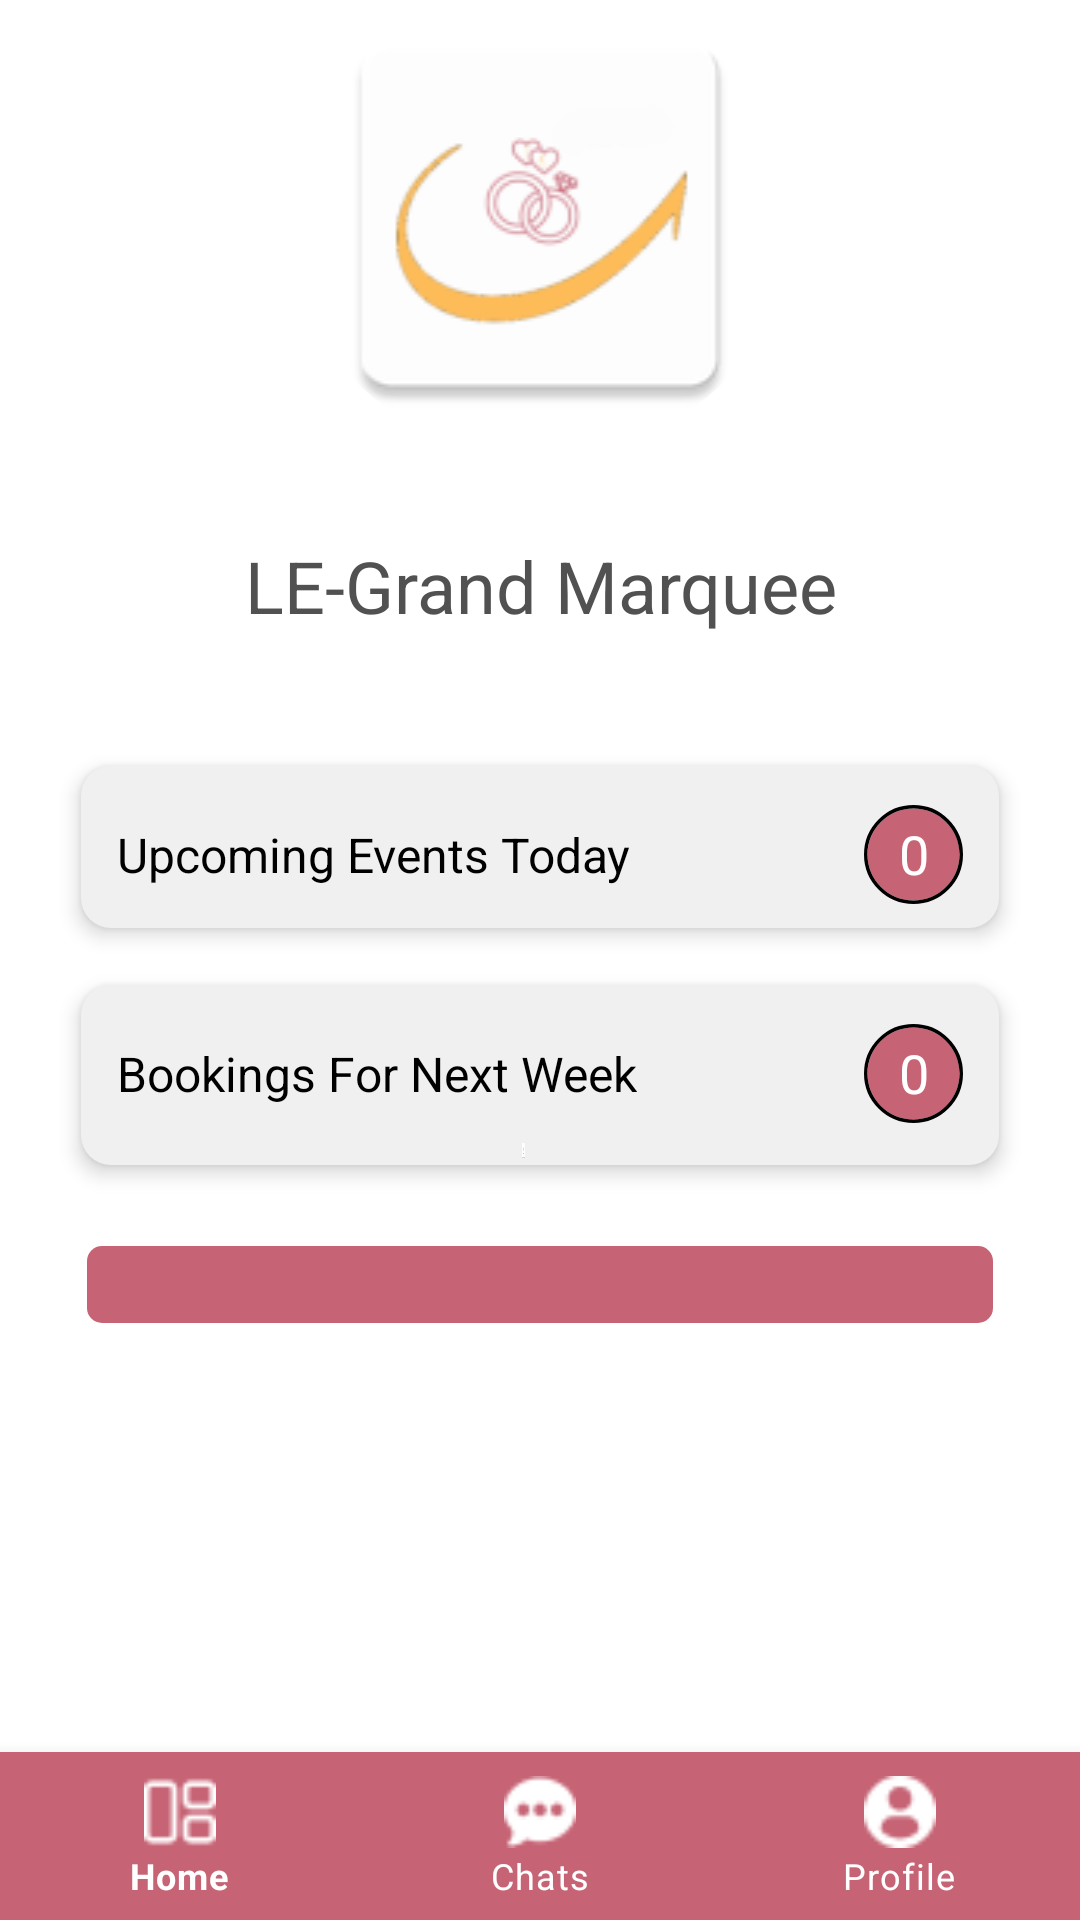

Produce the Android XML layout that renders to this screen, including the resource entries it uses.
<!-- AndroidManifest.xml: application theme splashScreen -->
<!-- res/layout/activity_home.xml -->
<?xml version="1.0" encoding="UTF-8"?>
<LinearLayout xmlns:android="http://schemas.android.com/apk/res/android"
    xmlns:app="http://schemas.android.com/apk/res-auto"
    xmlns:tools="http://schemas.android.com/tools"
    android:background="#FFFFFFFF"
    android:clipChildren="false"
    android:clipToPadding="false"
    android:orientation="vertical"
    android:layout_width="match_parent"
    android:layout_height="match_parent">

    <LinearLayout
        android:layout_width="match_parent"
        android:layout_height="match_parent"
        android:clipChildren="false"
        android:clipToPadding="false"
        android:orientation="vertical"
        android:layout_weight="1">


        <com.google.android.material.imageview.ShapeableImageView
            android:id="@+id/rxnndwgl1ks"
            app:shapeAppearanceOverlay="@style/cr52"
            android:layout_width="match_parent"
            android:layout_height="144dp"
            android:layout_marginBottom="35dp"
            android:layout_marginHorizontal="105dp"
            android:src="@mipmap/ic_launcher"
            android:scaleType="fitXY" />

        <TextView
            android:id="@+id/tvCompanyName"
            android:textColor="#515151"
            android:textSize="24sp"
            android:gravity="center"
            android:layout_gravity="center"
            android:layout_marginBottom="44dp"
            android:layout_height="wrap_content"
            android:layout_width="wrap_content"
            android:text="LE-Grand Marquee" />

        <LinearLayout
            android:id="@+id/rmp5ev2qde6i"
            android:layout_width="match_parent"
            android:layout_height="wrap_content"
            android:background="@drawable/cr10bfff0f0f0"
            android:paddingTop="13dp"
            android:paddingBottom="2dp"
            android:layout_marginBottom="19dp"
            android:layout_marginHorizontal="27dp"
            android:elevation="4dp"
            android:orientation="vertical">

            <LinearLayout
                android:id="@+id/rso7mek3ll9k"
                android:layout_width="match_parent"
                android:layout_height="wrap_content"
                android:gravity="center_vertical"
                android:layout_marginBottom="6dp"
                android:layout_marginHorizontal="12dp"
                android:orientation="horizontal">

                <TextView
                    android:id="@+id/rm6ikvq738va"
                    android:textColor="@color/black"
                    android:textSize="16sp"
                    android:layout_height="wrap_content"
                    android:layout_width="wrap_content"
                    android:text="Upcoming Events Today" />

                <View
                    android:layout_width="0dp"
                    android:layout_height="0dp"
                    android:layout_weight="1" />

                <androidx.constraintlayout.widget.ConstraintLayout
                    android:id="@+id/rymgt3c800gl_rl"
                    android:layout_width="33dp"
                    android:layout_height="33dp"
                    android:gravity="center_horizontal">

                    <View
                        android:id="@+id/eclipseToday"
                        android:layout_width="33dp"
                        android:layout_height="33dp"
                        android:layout_alignParentLeft="true"
                        android:layout_alignParentTop="true"
                        android:background="@drawable/ellipse_221"
                        app:layout_constraintEnd_toEndOf="parent"
                        app:layout_constraintHorizontal_bias="0.5"
                        app:layout_constraintStart_toStartOf="parent"
                        app:layout_constraintTop_toTopOf="parent" />

                    <TextView
                        android:id="@+id/textView2"
                        android:layout_width="wrap_content"
                        android:layout_height="wrap_content"
                        android:text="0"
                        android:layout_marginTop="4dp"
                        android:textSize="18sp"
                        android:textColor="@color/white"
                        app:layout_constraintEnd_toEndOf="parent"
                        app:layout_constraintHorizontal_bias="0.5"
                        app:layout_constraintStart_toStartOf="parent"
                        app:layout_constraintTop_toTopOf="@+id/eclipseToday" />


                </androidx.constraintlayout.widget.ConstraintLayout>
            </LinearLayout>


        </LinearLayout>

        <LinearLayout
            android:id="@+id/rh7smonavyyh"
            android:layout_width="match_parent"
            android:layout_height="wrap_content"
            android:background="@drawable/cr10bfff0f0f0"
            android:paddingTop="13dp"
            android:paddingBottom="2dp"
            android:layout_marginBottom="27dp"
            android:layout_marginHorizontal="27dp"
            android:elevation="4dp"
            android:orientation="vertical">

            <LinearLayout
                android:id="@+id/r66suyqvfhwe"
                android:layout_width="match_parent"
                android:layout_height="wrap_content"
                android:gravity="center_vertical"
                android:layout_marginBottom="6dp"
                android:layout_marginHorizontal="12dp"
                android:orientation="horizontal">

                <TextView
                    android:id="@+id/rq4iamvmpzw"
                    android:textColor="@color/black"
                    android:textSize="16sp"
                    android:layout_height="wrap_content"
                    android:layout_width="wrap_content"
                    android:text="Bookings For Next Week" />

                <View
                    android:layout_width="0dp"
                    android:layout_height="0dp"
                    android:layout_weight="1" />

                <androidx.constraintlayout.widget.ConstraintLayout
                    android:id="@+id/r6wz9lo1bkir_rl"
                    android:layout_width="33dp"
                    android:layout_height="33dp"
                    android:gravity="center_horizontal">

                    <View
                        android:id="@+id/eclipseNextWeek"
                        android:layout_width="33dp"
                        android:layout_height="33dp"
                        android:layout_alignParentLeft="true"
                        android:layout_alignParentTop="true"
                        android:background="@drawable/ellipse_221"
                        app:layout_constraintBottom_toBottomOf="parent"
                        app:layout_constraintEnd_toEndOf="parent"
                        app:layout_constraintHorizontal_bias="0.5"
                        app:layout_constraintStart_toStartOf="parent"
                        app:layout_constraintTop_toTopOf="parent"
                        app:layout_constraintVertical_bias="0.5" />

                    <TextView
                        android:id="@+id/textView3"
                        android:layout_width="wrap_content"
                        android:layout_height="wrap_content"
                        android:text="0"
                        android:layout_marginTop="4dp"
                        android:textSize="18sp"
                        android:textColor="@color/white"
                        app:layout_constraintEnd_toEndOf="parent"
                        app:layout_constraintHorizontal_bias="0.5"
                        app:layout_constraintStart_toStartOf="parent"
                        app:layout_constraintTop_toTopOf="@+id/eclipseNextWeek" />
                </androidx.constraintlayout.widget.ConstraintLayout>
            </LinearLayout>

            <ImageView
                android:id="@+id/rrxe7f1m8vli"
                android:layout_width="1dp"
                android:layout_height="6dp"
                android:layout_marginHorizontal="147dp"
                android:src="@mipmap/ic_launcher"
                android:scaleType="fitXY" />
        </LinearLayout>

        <LinearLayout
            android:id="@+id/r9oj1kocqe8n"
            android:layout_width="match_parent"
            android:layout_height="wrap_content"
            android:gravity="center_horizontal"
            android:background="@drawable/cr5bffffffff"
            android:paddingVertical="16dp"
            android:layout_marginBottom="143dp"
            android:layout_marginHorizontal="29dp"
            android:orientation="vertical">

            <TextView
                android:id="@+id/ribyy36x763"
                android:textColor="#FFFFFF"
                android:textSize="16sp"
                android:layout_height="wrap_content"
                android:layout_width="wrap_content"
                android:text="Total Revenue this month" />
        </LinearLayout>

        <RelativeLayout
            android:id="@+id/rg3zcy7qawn"
            android:layout_width="25dp"
            android:layout_height="25dp"
            android:layout_marginBottom="24dp"
            android:layout_marginHorizontal="25dp"
            android:clipChildren="false"
            android:clipToPadding="false">

            <LinearLayout
                android:layout_width="match_parent"
                android:layout_height="match_parent"
                android:clipChildren="false"
                android:clipToPadding="false"
                android:orientation="vertical">

                <ImageView
                    android:id="@+id/r55ffs2ez497"
                    android:layout_width="match_parent"
                    android:layout_height="25dp"
                    android:src="@drawable/ic_notification"
                    android:scaleType="fitXY" />
            </LinearLayout>



        </RelativeLayout>


    </LinearLayout>

    <com.google.android.material.bottomnavigation.BottomNavigationView
        android:id="@+id/bottom_navigation"
        android:layout_width="match_parent"
        android:layout_height="wrap_content"
        android:layout_gravity="start"
        style="@style/BottomNavigationViewStyle"
        android:background="@color/mainColor"
        app:menu="@menu/bottom_navigation" />

</LinearLayout>
<!-- resources referenced by this layout -->
<resources>
  <color name="black">#FF000000</color>
  <color name="mainColor">#C66475</color>
  <color name="white">#FFFFFFFF</color>
  <!-- drawable cr10bfff0f0f0 (drawable) -->
  <?xml version="1.0" encoding="UTF-8"?>
  <shape xmlns:android="http://schemas.android.com/apk/res/android">
          <solid android:color="#FFF0F0F0" />
          <corners android:radius="10dp" />
  </shape>
  <!-- drawable cr5bffffffff (drawable) -->
  <?xml version="1.0" encoding="UTF-8"?>
  <shape
      xmlns:android="http://schemas.android.com/apk/res/android">
      <solid
          android:color="#FFC66475"
          />
      <corners
          android:radius="5dp"
          />
  </shape>
  <!-- drawable ellipse_221 (drawable) -->
  <vector
      xmlns:android="http://schemas.android.com/apk/res/android"
      xmlns:aapt="http://schemas.android.com/aapt"
      android:width="43dp"
      android:height="43dp"
      android:viewportWidth="43"
      android:viewportHeight="43"
      >
      <group>
          <clip-path
              android:pathData="M41.5 21.5C41.5 32.5457 32.5457 41.5 21.5 41.5C10.4543 41.5 1.5 32.5457 1.5 21.5C1.5 10.4543 10.4543 1.5 21.5 1.5C32.5457 1.5 41.5 10.4543 41.5 21.5Z"
              />
          <path
              android:pathData="M1.5 1.5V41.5H41.5V1.5"
              android:fillColor="@color/mainColor"
              />
      </group>
      <group>
          <clip-path
              android:pathData="M0 0V43H43V0M41.5 21.5C41.5 32.5457 32.5457 41.5 21.5 41.5C10.4543 41.5 1.5 32.5457 1.5 21.5C1.5 10.4543 10.4543 1.5 21.5 1.5C32.5457 1.5 41.5 10.4543 41.5 21.5Z"
              />
          <path
              android:pathData="M41.5 21.5C41.5 32.5457 32.5457 41.5 21.5 41.5C10.4543 41.5 1.5 32.5457 1.5 21.5C1.5 10.4543 10.4543 1.5 21.5 1.5C32.5457 1.5 41.5 10.4543 41.5 21.5Z"
              android:strokeWidth="3"
              android:strokeColor="#000000"
              />
      </group>
  </vector>
  <!-- drawable ic_notification: png bitmap (drawable, 541 bytes) -->
  <!-- mipmap ic_launcher: png bitmap (mipmap-hdpi, 2467 bytes) -->
  <style name="BottomNavigationViewStyle">
          <item name="itemIconTint">@color/white</item>
          <item name="itemTextColor">@color/white</item>
      </style>
  <style name="cr52">
          <item name="cornerSize">52dp</item>
      </style>
  <style name="splashScreen" parent="Theme.MaterialComponents.Light.DarkActionBar">
          <item name="android:windowBackground">@drawable/splash_image</item>
          <item name="statusBarBackground">@color/white</item>
          <item name="android:statusBarColor">@color/mainColor</item>
      </style>
</resources>
